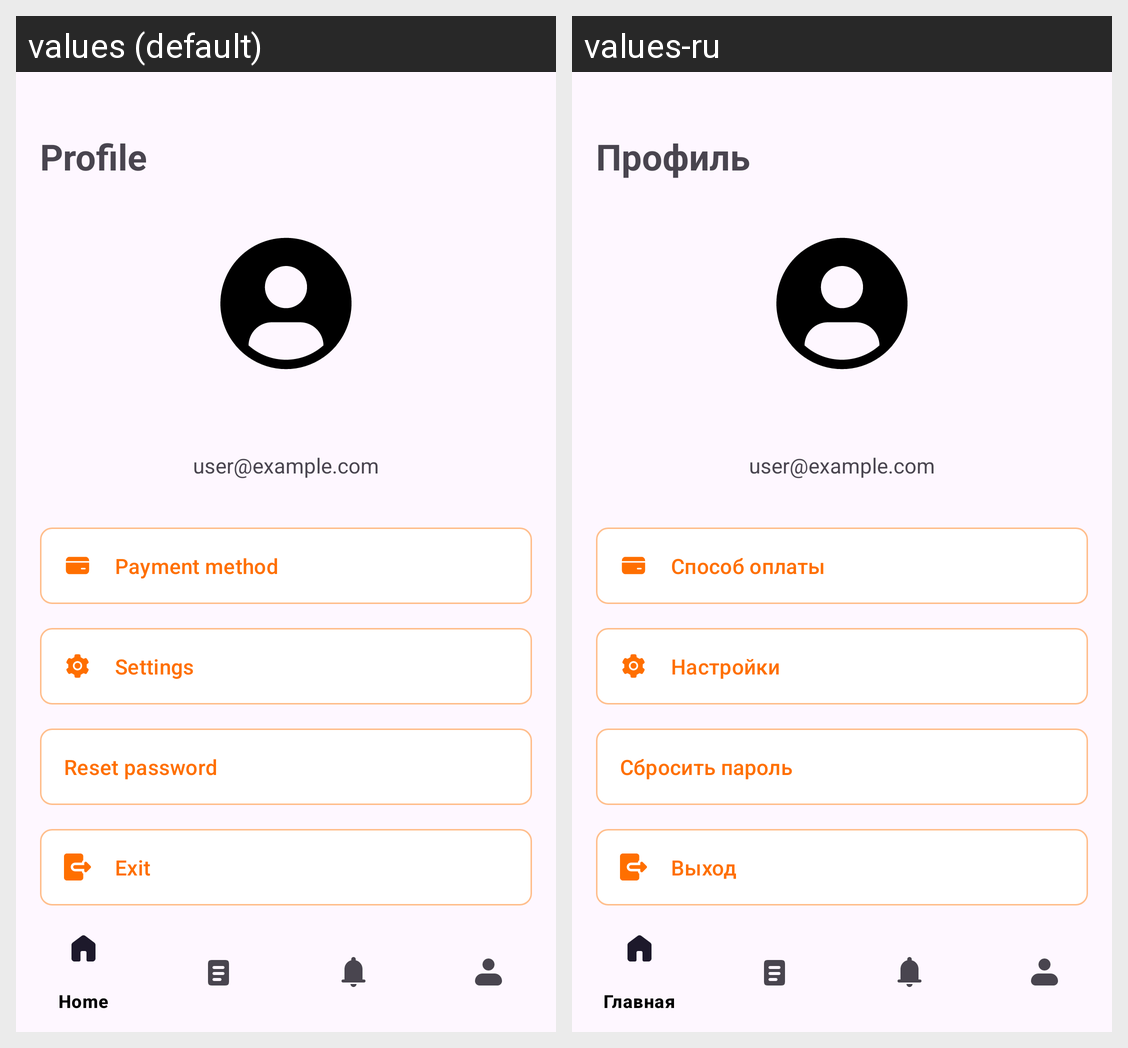

For this localized Android screen grid, give each drawn string resource with its value in every locale shown.
Android screen res/layout/activity_profile.xml rendered under 2 locales, left to right: values (default), values-ru. Device: Nexus 5 (rendered at 1080×1920; each locale shown at half size, 540×960, under a caption strip naming it); theme Theme.KOdev.
Strings drawn on this screen, with the default value and each locale's value (text and hints the layout hard-codes, and strings that could not be matched under every locale, appear in the picture but are not listed):

profile_text
  values: Profile
  values-ru: Профиль

payment_method_text
  values: Payment method
  values-ru: Способ оплаты

settings_text
  values: Settings
  values-ru: Настройки

text_resetpassword
  values: Reset password
  values-ru: Сбросить пароль

exit_button
  values: Exit
  values-ru: Выход
